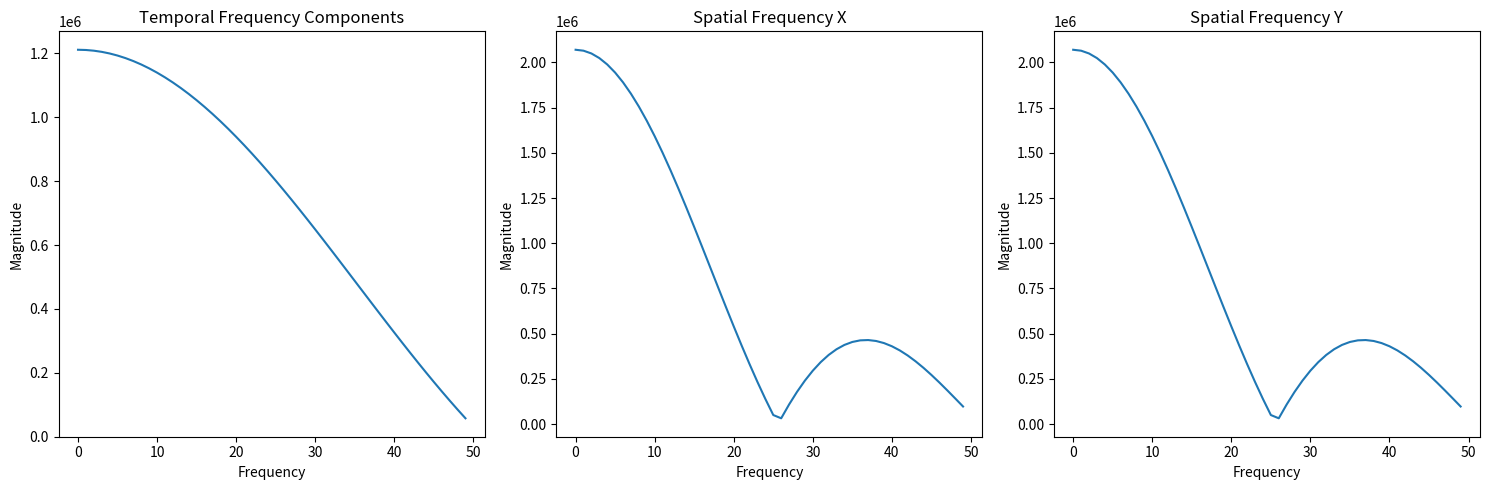

Write the Python code that produced this figure.
import numpy as np
import matplotlib.pyplot as plt
from mpl_toolkits.mplot3d import Axes3D

def create_moving_object(size=256, object_size=10, frames=5):
    """Create a 3D data cube with a moving object"""
    cube = np.zeros((size, size, size))
    # Place object in first few frames
    start_pos = size // 4
    for t in range(frames):
        cube[t, 
             start_pos:start_pos+object_size,
             start_pos:start_pos+object_size] = 1
    return cube

def analyze_spectrum(cube):
    """Compute 3D FFT and return spectrum characteristics"""
    spectrum = np.fft.fftn(cube)
    spectrum_magnitude = np.abs(spectrum)
    
    # Analyze frequency components
    time_freq = np.sum(spectrum_magnitude, axis=(1,2))
    spatial_freq_x = np.sum(spectrum_magnitude, axis=(0,2))
    spatial_freq_y = np.sum(spectrum_magnitude, axis=(0,1))
    
    return time_freq, spatial_freq_x, spatial_freq_y

def plot_spectrum_analysis(time_freq, spatial_freq_x, spatial_freq_y):
    """Create 3D visualization of spectrum components"""
    fig = plt.figure(figsize=(15, 5))
    
    # Time frequency component
    ax1 = fig.add_subplot(131)
    ax1.plot(time_freq[:50])  # First 50 components
    ax1.set_title('Temporal Frequency Components')
    ax1.set_xlabel('Frequency')
    ax1.set_ylabel('Magnitude')
    
    # Spatial frequencies
    ax2 = fig.add_subplot(132)
    ax2.plot(spatial_freq_x[:50])
    ax2.set_title('Spatial Frequency X')
    ax2.set_xlabel('Frequency')
    ax2.set_ylabel('Magnitude')
    
    ax3 = fig.add_subplot(133)
    ax3.plot(spatial_freq_y[:50])
    ax3.set_title('Spatial Frequency Y')
    ax3.set_xlabel('Frequency')
    ax3.set_ylabel('Magnitude')
    
    plt.tight_layout()
    return fig

# Generate and analyze data
cube = create_moving_object()
time_freq, spatial_freq_x, spatial_freq_y = analyze_spectrum(cube)
plot = plot_spectrum_analysis(time_freq, spatial_freq_x, spatial_freq_y)
